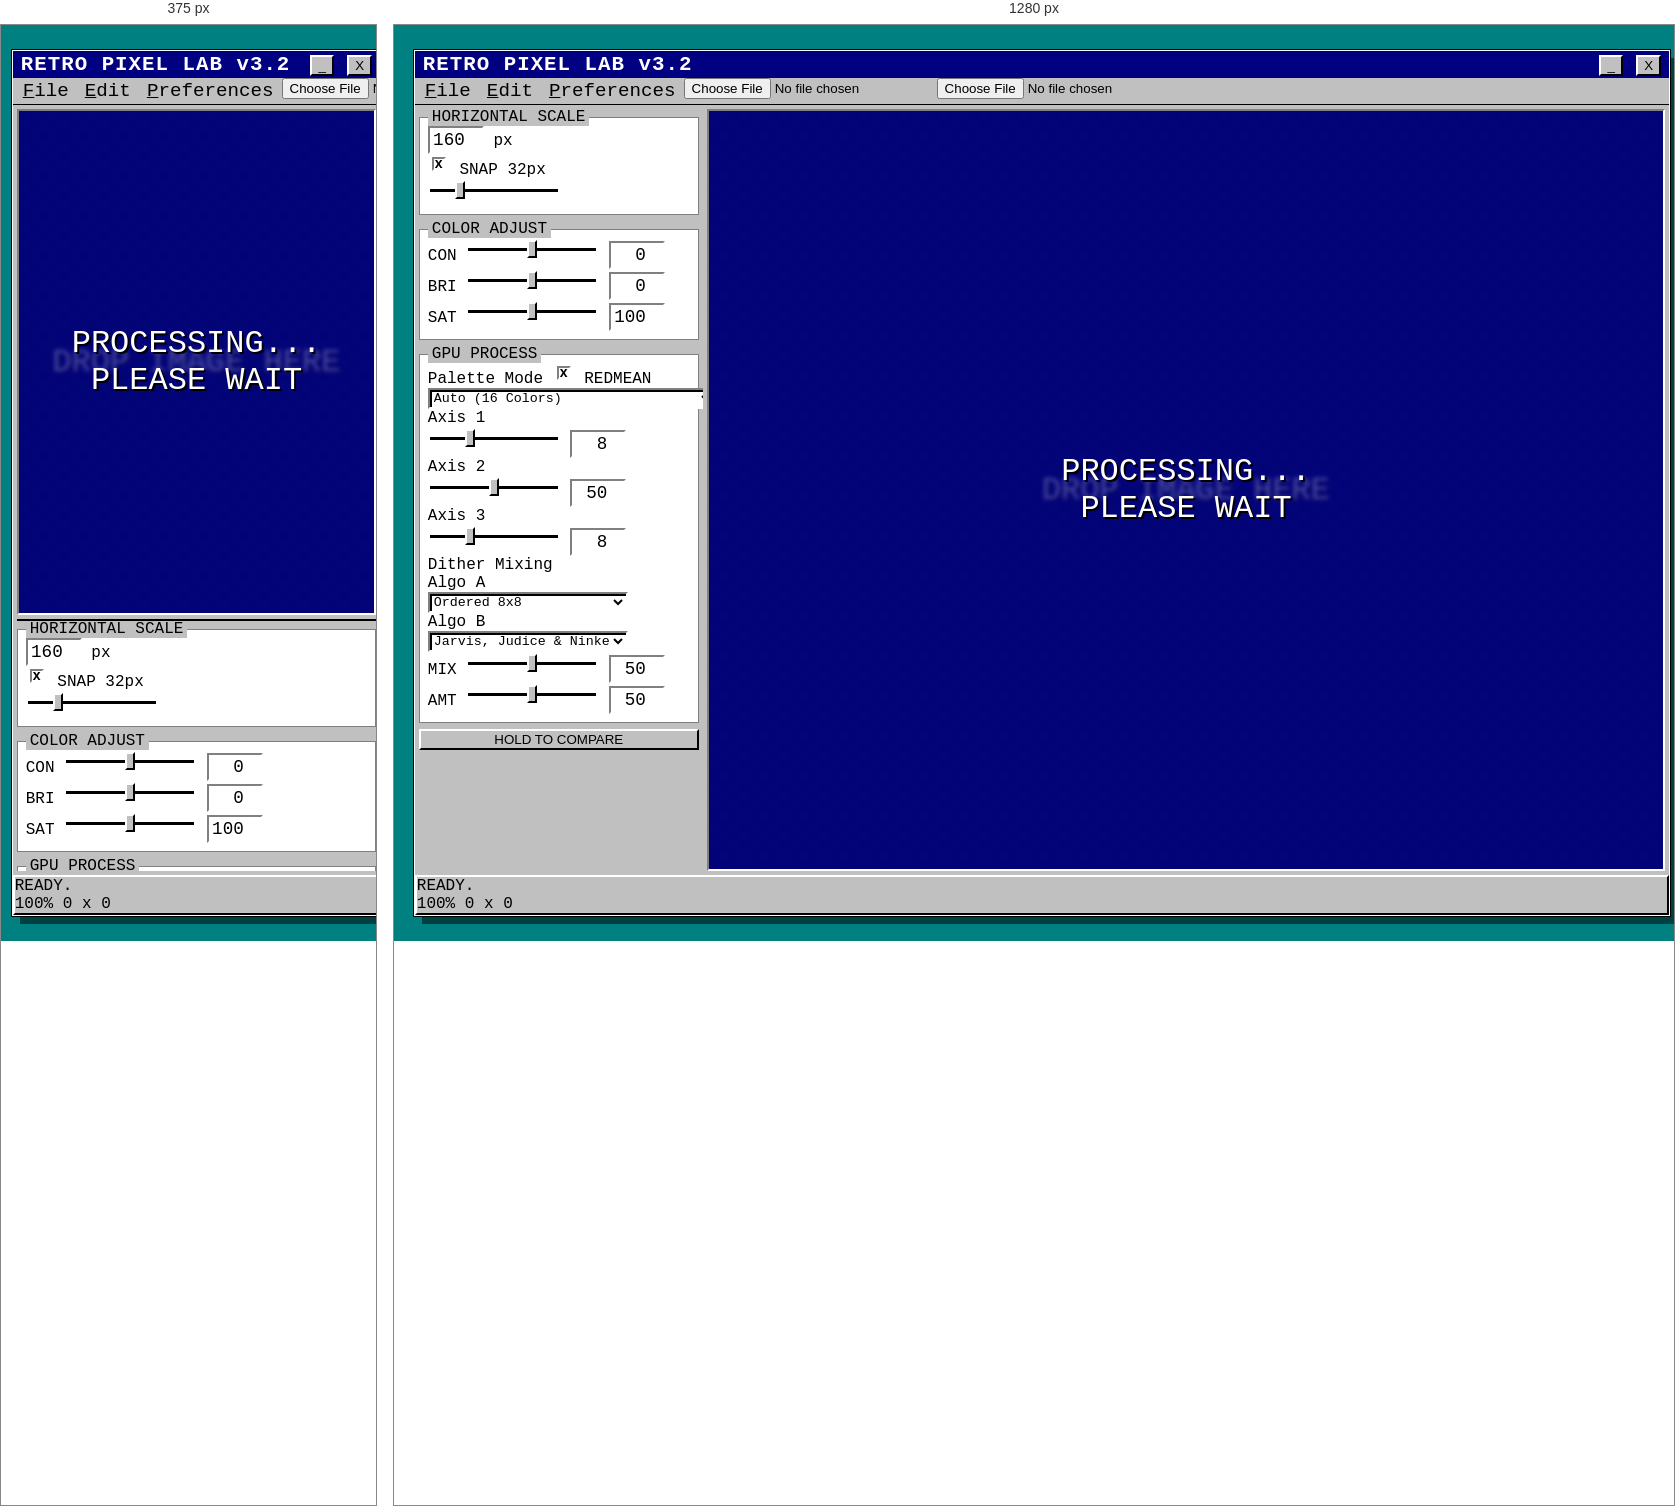
Rendered at 375 px and 1280 px, left to right.

<!-- file: index.html -->
<!DOCTYPE html>
<html lang="en">
<head>
    <meta charset="UTF-8">
    <meta name="viewport" content="width=device-width, initial-scale=1.0, maximum-scale=1.0, user-scalable=no">
    <title>RETRO PIXEL LAB v3.2</title>
    <script src="https://cdn.tailwindcss.com"></script>
    <link href="https://fonts.googleapis.com/css2?family=VT323&display=swap" rel="stylesheet">
    <link rel="stylesheet" href="./css/styles.css">
</head>
<body>

<div class="main-window bevel-up">
    <!-- Title Bar -->
    <div class="title-bar">
        <span>RETRO PIXEL LAB v3.2</span>
        <div class="flex gap-1">
            <button class="bevel-up bevel-btn px-2 font-bold text-black border-none bg-gray-300">_</button>
            <button class="bevel-up bevel-btn px-2 font-bold text-black border-none bg-gray-300">X</button>
        </div>
    </div>

    <!-- Menu Bar -->
    <div class="menu-bar">
        <div class="menu-item" id="menuBtnFile">
            <u>F</u>ile
            <div class="dropdown" id="dropdownFile">
                <div class="dropdown-item" id="menuLoad">Load Image...</div>
                <div class="dropdown-separator"></div>
                <div class="dropdown-item" id="menuSave">Save to Disk</div>
            </div>
        </div>
        <div class="menu-item" id="menuBtnEdit">
            <u>E</u>dit
            <div class="dropdown" id="dropdownEdit">
                <div class="dropdown-item" id="menuUndo"><span>Undo</span> <span class="text-xs text-gray-500">Ctrl+Z</span></div>
                <div class="dropdown-item" id="menuRedo"><span>Redo</span> <span class="text-xs text-gray-500">Ctrl+Y</span></div>
            </div>
        </div>
        <div class="menu-item" id="menuBtnPref">
            <u>P</u>references
            <div class="dropdown" id="dropdownPref">
                <div class="dropdown-item disabled font-bold bg-gray-200" style="cursor:default">Export Scale</div>
                <div class="dropdown-separator"></div>
                <div class="dropdown-item scale-opt" data-scale="1"><span>1x (Original)</span> <span id="check-scale-1">✓</span></div>
                <div class="dropdown-item scale-opt" data-scale="2"><span>2x</span> <span id="check-scale-2"></span></div>
                <div class="dropdown-item scale-opt" data-scale="4"><span>4x</span> <span id="check-scale-4"></span></div>
                <div class="dropdown-item scale-opt" data-scale="8"><span>8x</span> <span id="check-scale-8"></span></div>
                <div class="dropdown-separator"></div>
                <div class="dropdown-item" id="menuZoomSnap"><span>Snap Zoom (100%)</span> <span id="check-zoom-snap">✓</span></div>
            </div>
        </div>
        <input type="file" id="fileInput" accept="image/*" class="hidden">
        <input type="file" id="paletteInput" accept=".hex,.txt,image/*" class="hidden">
    </div>

    <!-- Main Content -->
    <div class="app-body">

        <!-- Sidebar -->
        <div class="sidebar">

            <!-- Horizontal Scale (Editable) -->
            <div class="group-box bevel-down">
                <span class="group-label">HORIZONTAL SCALE</span>
                <div class="flex flex-col gap-1 mt-1">
                    <div class="flex justify-between items-end px-1">
                         <div class="flex items-center gap-1">
                             <input type="number" id="valRes" class="w31-num w-16" value="160">
                             <span class="text-sm">px</span>
                         </div>
                         <label class="flex items-center text-sm cursor-pointer select-none">
                            <input type="checkbox" id="chkSnap" checked class="w31-checkbox">
                            <span>SNAP 32px</span>
                        </label>
                    </div>
                    <input type="range" id="inpRes" min="32" max="640" step="32" value="160" class="w-full">
                </div>
            </div>

            <!-- Color Adjust (Editable) -->
            <div class="group-box bevel-down">
                <span class="group-label">COLOR ADJUST</span>
                <div class="flex items-center gap-2 mb-1 mt-1">
                    <label class="w-8 text-sm">CON</label>
                    <input type="range" id="inpContrast" min="-100" max="100" value="0">
                    <input type="number" id="valContrast" class="w31-num" value="0">
                </div>
                <div class="flex items-center gap-2 mb-1">
                    <label class="w-8 text-sm">BRI</label>
                    <input type="range" id="inpBrightness" min="-100" max="100" value="0">
                    <input type="number" id="valBrightness" class="w31-num" value="0">
                </div>
                <div class="flex items-center gap-2 mb-1">
                    <label class="w-8 text-sm">SAT</label>
                    <input type="range" id="inpSat" min="0" max="200" value="100">
                    <input type="number" id="valSat" class="w31-num" value="100">
                </div>
            </div>

            <!-- Palette & Dither -->
            <div class="group-box bevel-down">
                <span class="group-label">GPU PROCESS</span>

                <div class="flex justify-between items-center mb-1 mt-1">
                    <label class="block text-sm">Palette Mode</label>
                    <label class="flex items-center text-sm cursor-pointer select-none">
                        <input type="checkbox" id="chkRedmean" checked class="w31-checkbox">
                        <span class="text-xs font-bold" title="Better human color perception matching">REDMEAN</span>
                    </label>
                </div>

                <select id="selPalette" class="mb-2 w-full p-1 text-lg">
                    <optgroup label="Auto Extraction">
                        <option value="auto8">Auto (8 Colors)</option>
                        <option value="auto16" selected>Auto (16 Colors)</option>
                        <option value="auto32">Auto (32 Colors)</option>
                    </optgroup>
                    <optgroup label="Procedural Math">
                        <option value="math_dynamic_xy">Math: Dynamic XY (Dual Axis)</option>
                        <option value="math_rgb_split">Math: RGB Split (Tri Axis)</option>
                        <option value="math_luma_chroma">Math: Luma/Chroma (Dual Axis)</option>
                        <option value="math_bitcrush">Math: Bitcrush (Dual Axis)</option>
                        <option value="math_quant_rgb">RGB Quant (Uniform)</option>
                        <option value="math_quant_hsv">HSV Quant (Uniform)</option>
                    </optgroup>
                    <optgroup label="Retro Hardware">
                        <option value="bw">1-Bit Macintosh</option>
                        <option value="gb">Gameboy (4 Greens)</option>
                        <option value="cga1">CGA (Cyan/Mag)</option>
                        <option value="cga2">CGA (Red/Grn)</option>
                        <option value="c64">Commodore 64</option>
                        <option value="nes">NES (Famicom)</option>
                        <option value="ega">EGA (16 Colors)</option>
                        <option value="vga">VGA (256 Colors)</option>
                    </optgroup>
                    <optgroup label="Artistic">
                        <option value="vapor">Vaporwave</option>
                        <option value="matrix">Matrix Code</option>
                        <option value="redscale">Virtual Boy</option>
                    </optgroup>
                    <optgroup label="Actions">
                        <option value="import_custom" class="font-bold text-blue-800">Load Custom...</option>
                    </optgroup>
                </select>

                <!-- Dynamic Math Controls (Already had inputs, refined) -->
                <div id="mathControls">
                    <div class="mb-1 hidden" id="wrapAxis1">
                        <label class="text-sm block" id="lblAxis1">Axis 1</label>
                        <div class="flex items-center gap-2">
                            <input type="range" id="inpAxis1" min="0" max="100" value="30">
                            <input type="number" id="numAxis1" value="8" class="w31-num">
                        </div>
                    </div>
                    <div class="mb-1 hidden" id="wrapAxis2">
                        <label class="text-sm block" id="lblAxis2">Axis 2</label>
                        <div class="flex items-center gap-2">
                            <input type="range" id="inpAxis2" min="0" max="100" value="50">
                            <input type="number" id="numAxis2" value="50" class="w31-num">
                        </div>
                    </div>
                    <div class="mb-3 hidden" id="wrapAxis3">
                        <label class="text-sm block" id="lblAxis3">Axis 3</label>
                        <div class="flex items-center gap-2">
                            <input type="range" id="inpAxis3" min="0" max="100" value="30">
                            <input type="number" id="numAxis3" value="8" class="w31-num">
                        </div>
                    </div>
                </div>

                <!-- Dither Mixing (Added Inputs) -->
                <label class="block mb-1 text-sm font-bold">Dither Mixing</label>
                <div class="p-2 border border-gray-400 bg-gray-100 mb-2 box-shadow-inner">
                    <div class="mb-1">
                        <label class="text-xs">Algo A</label>
                        <select id="selDither" class="text-sm h-7 w-full border border-gray-500">
                            <option value="blue_noise">Blue Noise (64x64)</option>
                            <option value="bayer4">Ordered 4x4</option>
                            <option value="bayer2">Ordered 2x2</option>
                            <option value="bayer8" selected>Ordered 8x8</option>
                            <option value="floyd">Floyd-Steinberg</option>
                            <option value="falsefloyd">False Floyd-Steinberg</option>
                            <option value="atkinson">Atkinson</option>
                            <option value="jjn">Jarvis, Judice & Ninke</option>
                            <option value="sierra">Sierra Lite</option>
                            <option value="stucki">Stucki</option>
                            <option value="none">None</option>
                        </select>
                    </div>
                    <div class="mb-1">
                        <label class="text-xs">Algo B</label>
                        <select id="selDither2" class="text-sm h-7 w-full border border-gray-500">
                            <option value="none">None</option>
                            <option value="blue_noise">Blue Noise (64x64)</option>
                            <option value="bayer4">Ordered 4x4</option>
                            <option value="bayer2">Ordered 2x2</option>
                            <option value="bayer8">Ordered 8x8</option>
                            <option value="floyd">Floyd-Steinberg</option>
                            <option value="falsefloyd">False Floyd-Steinberg</option>
                            <option value="atkinson">Atkinson</option>
                            <option value="jjn" selected>Jarvis, Judice & Ninke</option>
                            <option value="sierra">Sierra Lite</option>
                            <option value="stucki">Stucki</option>
                        </select>
                    </div>

                    <div class="flex items-center gap-2 mt-2">
                        <label class="text-xs w-8">MIX</label>
                        <input type="range" id="inpDitherMix" min="0" max="100" value="50">
                        <input type="number" id="valDitherMix" class="w31-num" value="50">
                    </div>
                </div>

                <div class="flex items-center gap-2">
                    <label class="w-12 text-sm">AMT</label>
                    <input type="range" id="inpDitherAmt" min="0" max="100" value="50">
                    <input type="number" id="valDitherAmt" class="w31-num" value="50">
                </div>
            </div>

            <button id="btnCompare" class="bevel-up bevel-btn w-full py-2 font-bold mb-4 bg-yellow-100 text-sm">HOLD TO COMPARE</button>

        </div>

        <!-- Viewport -->
        <div class="viewport-container checker-bg bevel-down" id="viewport">
            <div class="absolute top-2 right-2 flex flex-col gap-2 z-50">
                <button id="btnZoomIn" class="bevel-up bevel-btn w-8 h-8 font-bold text-lg bg-gray-200" title="Zoom In">+</button>
                <button id="btnZoomOut" class="bevel-up bevel-btn w-8 h-8 font-bold text-lg bg-gray-200" title="Zoom Out">-</button>
            </div>
            <div id="canvasWrapper">
                <canvas id="mainCanvas"></canvas>
            </div>
            <div id="dragOverlay" class="overlay-msg hidden"><span>DROP IMAGE HERE</span></div>
            <div id="loadingOverlay" class="overlay-msg hidden">
                <span class="animate-pulse">PROCESSING...</span>
                <span class="text-sm mt-2">PLEASE WAIT</span>
            </div>
        </div>

    </div>

    <!-- Footer -->
    <div class="status-bar bevel-up flex justify-between px-2 py-1 bg-gray-300 border-t-2 border-white">
        <span id="statusMsg">READY.</span>
        <div>
            <span id="statusZoom" class="mr-4">100%</span>
            <span id="statusRes">0 x 0</span>
        </div>
    </div>
</div>

<script type="module" src="./js/main.js"></script>
</body>
</html>

/* @media block from css/styles.css */
@media (max-width: 800px) {
    .app-body { flex-direction: column-reverse; }
    .sidebar { width: 100%; height: 250px; flex: none; border-top: 2px solid black;}
}